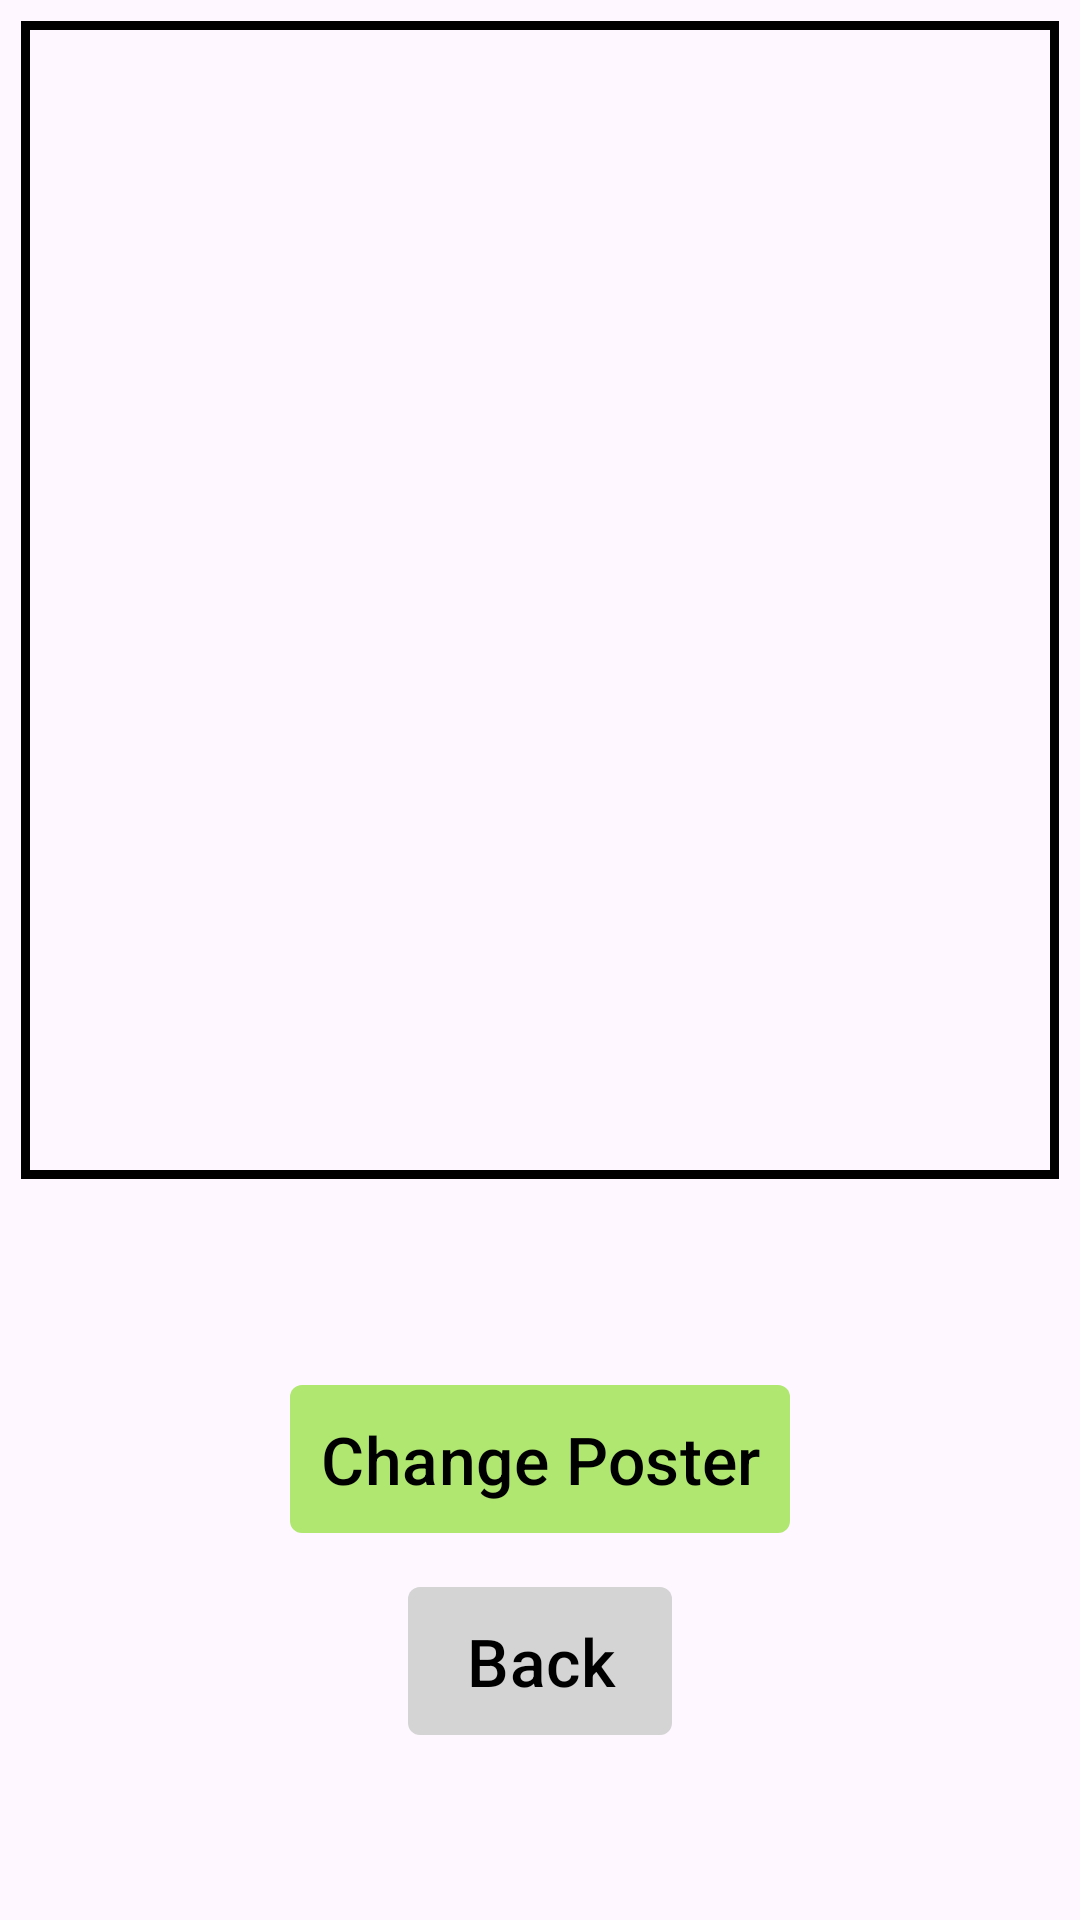

This screen was rendered from an Android layout file. Write that file and the resources it references.
<!-- AndroidManifest.xml: application theme Theme.SphinxEvents -->
<!-- res/layout/activity_view_event_poster.xml -->
<?xml version="1.0" encoding="utf-8"?>
<LinearLayout xmlns:android="http://schemas.android.com/apk/res/android"
    xmlns:app="http://schemas.android.com/apk/res-auto"
    xmlns:tools="http://schemas.android.com/tools"
    android:id="@+id/main"
    android:layout_width="match_parent"
    android:layout_height="match_parent"
    android:orientation="vertical"
    android:gravity="center_horizontal"
    tools:context=".ViewEventPosterActivity">

    <ImageView
        android:id="@+id/event_poster_image_view"
        android:layout_width="match_parent"
        android:layout_height="400dp"
        app:layout_constraintDimensionRatio="1:1"
        android:padding="7dp"
        app:srcCompat="@drawable/square_border" />

    <LinearLayout
        android:layout_width="match_parent"
        android:layout_height="0dp"
        android:layout_weight="1"
        android:gravity="center"
        android:orientation="vertical">

        <com.google.android.material.button.MaterialButton
            android:id="@+id/change_poster_button"
            android:layout_width="wrap_content"
            android:layout_height="wrap_content"
            android:text="Change Poster"
            android:textColor="@color/black"
            android:textSize="22sp"
            android:padding="10dp"
            app:backgroundTint="@color/change_poster_button_color"
            app:cornerRadius="4dp"
            android:layout_marginBottom="10dp"/>

        <com.google.android.material.button.MaterialButton
            android:id="@+id/back_button"
            android:layout_width="wrap_content"
            android:layout_height="wrap_content"
            android:text="Back"
            android:textColor="@color/black"
            android:textSize="22sp"
            android:padding="10dp"
            app:backgroundTint="@color/change_pfp"
            app:cornerRadius="4dp" />

    </LinearLayout>

</LinearLayout>
<!-- resources referenced by this layout -->
<resources>
  <color name="black">#FF000000</color>
  <color name="change_pfp">#D4D4D4</color>
  <color name="change_poster_button_color">#B0E771</color>
  <!-- drawable square_border (drawable) -->
  <?xml version="1.0" encoding="utf-8"?>
  <shape xmlns:android="http://schemas.android.com/apk/res/android">
      <solid android:color="@android:color/transparent" />
      <stroke
          android:width="3dp"
          android:color="#000000" />
  </shape>
  <style name="Theme.SphinxEvents" parent="Base.Theme.SphinxEvents" />
  <style name="Base.Theme.SphinxEvents" parent="Theme.Material3.DayNight.NoActionBar">
          
          
      </style>
</resources>
